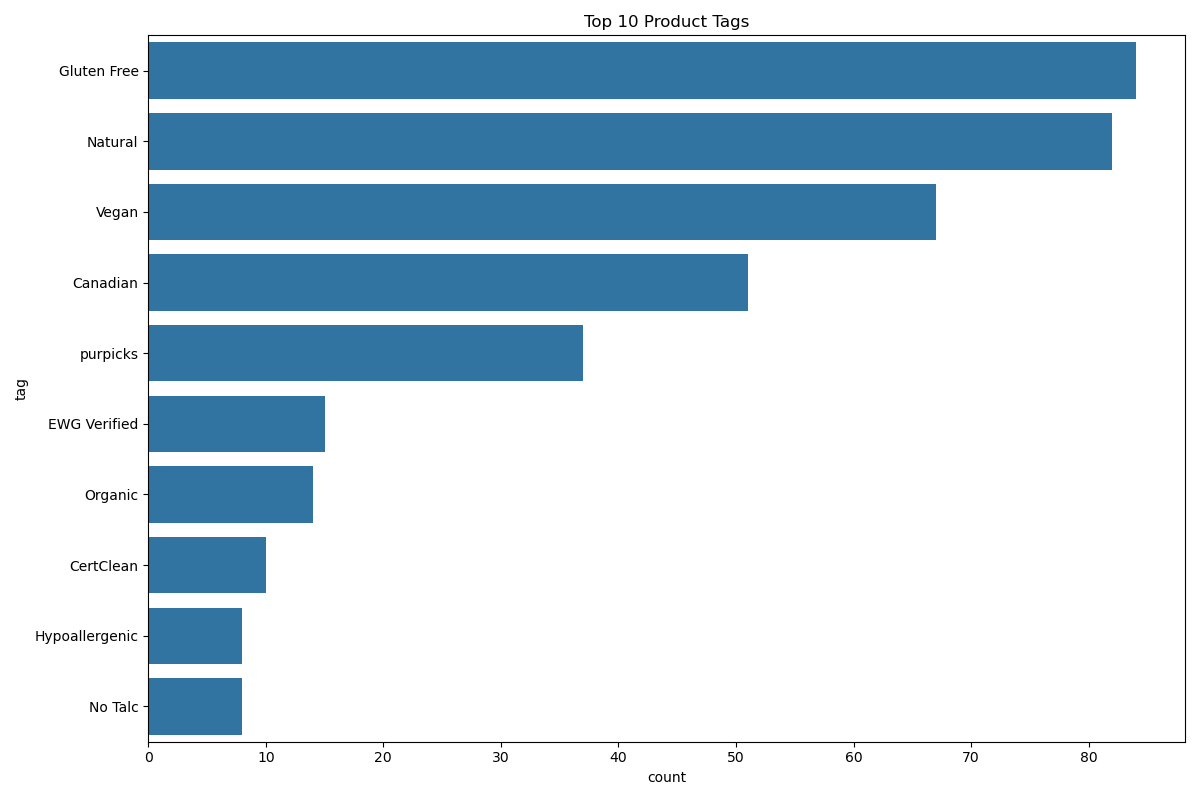

The data file committed next to this chart (first rows):
tag, count
Gluten Free, 84
Natural, 82
Vegan, 67
Canadian, 51
purpicks, 37
EWG Verified, 15
Organic, 14
CertClean, 10
Hypoallergenic, 8
No Talc, 8
Non-GMO, 7
USDA Organic, 7
cruelty free, 6
EcoCert, 3
Fair Trade, 3
Sugar Free, 3
Dairy Free, 3
silicone free, 2
oil free, 2
alcohol free, 2
water free, 2
Chemical Free, 2
Peanut Free Product, 1
